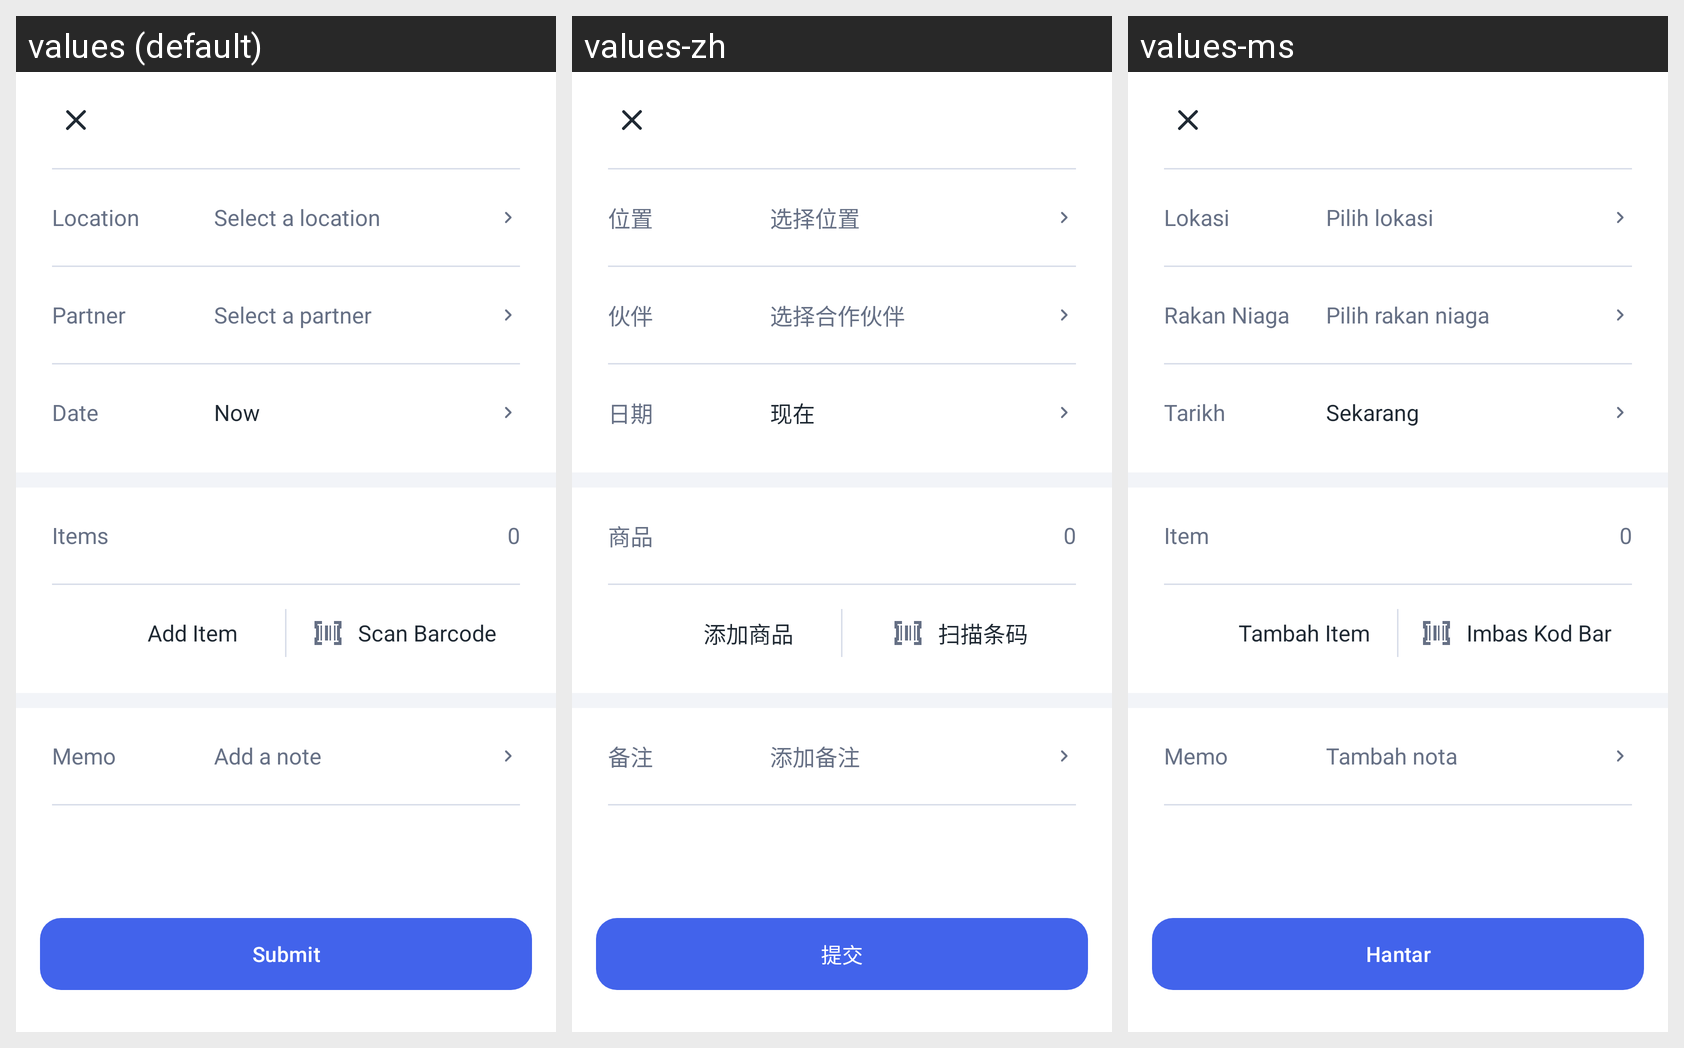

The same Android screen rendered under several of its app's locales, left to right. List the strings drawn on it with the default value and each locale's translation.
Android screen res/layout/fragment_stock_in_transaction.xml rendered under 3 locales, left to right: values (default), values-zh, values-ms. Device: Nexus 5 (rendered at 1080×1920; each locale shown at half size, 540×960, under a caption strip naming it); theme Theme.InventoryHub.
Strings drawn on this screen, with the default value and each locale's value (text and hints the layout hard-codes, and strings that could not be matched under every locale, appear in the picture but are not listed):

location
  values: Location
  values-zh: 位置
  values-ms: Lokasi

select_a_location
  values: Select a location
  values-zh: 选择位置
  values-ms: Pilih lokasi

partner
  values: Partner
  values-zh: 伙伴
  values-ms: Rakan Niaga

select_a_partner
  values: Select a partner
  values-zh: 选择合作伙伴
  values-ms: Pilih rakan niaga

date
  values: Date
  values-zh: 日期
  values-ms: Tarikh

now
  values: Now
  values-zh: 现在
  values-ms: Sekarang

items_section
  values: Items
  values-zh: 商品
  values-ms: Item

zero
  values: 0
  values-zh: 0  [not translated; the default value is used]
  values-ms: 0  [not translated; the default value is used]

memo
  values: Memo
  values-zh: 备注
  values-ms: Memo

add_a_note
  values: Add a note
  values-zh: 添加备注
  values-ms: Tambah nota

submit
  values: Submit
  values-zh: 提交
  values-ms: Hantar

add_item
  values: Add Item
  values-zh: 添加商品
  values-ms: Tambah Item

scan_barcode
  values: Scan Barcode
  values-zh: 扫描条码
  values-ms: Imbas Kod Bar
